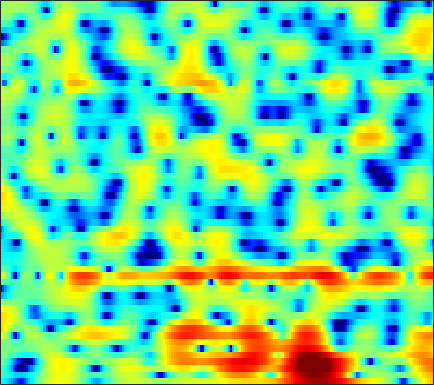

Values plotted in this chart, from the file beside it:
-4.4538, -4.7428, -5.2547, -5.9541, -6.6255, -7.7613, -9.2213, -10.504, -12.238, -13.194, -12.368, -10.841, -8.5379, -6.4095, -4.9944, -3.3481, -1.9493, -1.0359, 0.02772, 0.93748, 1.7147, 2.2182, 2.7824, 3.2383
-2.03, -2.475, -3.111, -3.785, -4.299, -4.962, -5.558, -5.929, -6.271, -6.405, -6.307, -6.068, -5.554, -4.852, -4.232, -3.326, -2.378, -1.662, -0.7362, 0.1389, 0.9421, 1.489, 2.136, 2.683
-1.247, -2.145, -3.514, -5.11, -6.502, -8.692, -11.4, -13.96, -18.65, -25.29, -22.38, -17.89, -13.77, -10.78, -8.919, -6.765, -4.877, -3.6, -2.059, -0.6842, 0.5243, 1.331, 2.271, 3.059
-0.2139, -0.9788, -2.175, -3.608, -4.84, -6.687, -8.737, -10.39, -12.7, -15.11, -18.03, -21.14, -26.37, -20.97, -15.99, -11.25, -7.753, -5.632, -3.273, -1.35, 0.2272, 1.22, 2.319, 3.183
0.03463, -0.08303, -0.3827, -0.8166, -1.208, -1.783, -2.389, -2.861, -3.465, -4.008, -4.444, -4.646, -4.692, -4.394, -3.949, -3.126, -2.148, -1.377, -0.3689, 0.5625, 1.369, 1.88, 2.419, 2.78
-0.3869, -0.2736, -0.2314, -0.2866, -0.3687, -0.5126, -0.6751, -0.799, -0.9256, -0.9806, -0.9557, -0.884, -0.7405, -0.5408, -0.3571, -0.07577, 0.2298, 0.4678, 0.7813, 1.068, 1.295, 1.416, 1.494, 1.456
0.7579, 0.5058, 0.06012, -0.4958, -0.9519, -1.507, -1.884, -2.006, -1.925, -1.622, -1.199, -0.8417, -0.3882, 0.01334, 0.2672, 0.5271, 0.7137, 0.8071, 0.8722, 0.8834, 0.8554, 0.8204, 0.767, 0.694
3.933, 3.139, 1.671, -0.4095, -2.535, -6.6, -13.11, -14.81, -8.38, -4.272, -1.789, -0.5327, 0.6098, 1.315, 1.619, 1.758, 1.642, 1.403, 0.8895, 0.2184, -0.5237, -1.051, -1.548, -1.662
5.857, 5.26, 4.264, 3.09, 2.111, 0.8176, -0.1608, -0.5102, -0.4321, -0.009316, 0.4711, 0.7617, 0.989, 1.002, 0.858, 0.4328, -0.2794, -1.039, -2.425, -4.388, -7.296, -10.62, -19.29, -22.47
5.714, 5.406, 4.902, 4.31, 3.819, 3.149, 2.508, 2.039, 1.409, 0.7601, 0.09654, -0.412, -1.118, -1.862, -2.434, -3.175, -3.884, -4.39, -5.057, -5.789, -6.582, -7.17, -7.706, -7.809
5.642, 5.439, 5.076, 4.627, 4.24, 3.644, 2.937, 2.312, 1.351, 0.2053, -1.153, -2.368, -4.287, -6.584, -8.416, -10.33, -10.52, -9.587, -7.995, -6.63, -5.58, -4.995, -4.425, -4.016
4.053, 3.93, 3.724, 3.454, 3.207, 2.778, 2.218, 1.711, 0.9078, -0.1041, -1.404, -2.604, -4.534, -6.892, -8.884, -11.08, -10.81, -9.248, -6.976, -5.131, -3.664, -2.772, -1.839, -1.156
-0.02909, -0.02433, 0.06043, 0.1698, 0.234, 0.2633, 0.2167, 0.1177, -0.1257, -0.4974, -0.9685, -1.357, -1.899, -2.417, -2.733, -2.945, -2.896, -2.686, -2.234, -1.641, -1.013, -0.5533, 0.03875, 0.5802
-7.425, -6.792, -5.511, -4.259, -3.466, -2.601, -1.944, -1.599, -1.319, -1.152, -1.056, -1.029, -1.05, -1.071, -1.061, -0.9887, -0.8584, -0.7109, -0.4457, -0.1028, 0.2823, 0.5682, 0.9566, 1.352
-14.9, -11.34, -7.976, -5.835, -4.696, -3.568, -2.783, -2.337, -1.847, -1.439, -1.139, -0.9964, -0.8814, -0.8071, -0.7702, -0.7197, -0.614, -0.4665, -0.181, 0.1843, 0.5935, 0.9088, 1.274, 1.578
-1.366, -1.691, -1.956, -2.178, -2.352, -2.612, -2.734, -2.56, -1.933, -1.188, -0.5908, -0.2922, -0.1508, -0.4052, -0.8337, -1.604, -2.209, -2.255, -1.552, -0.3524, 0.8225, 1.54, 2.159, 2.316
3.169, 2.437, 1.18, -0.6245, -2.624, -6.792, -14.59, -14.93, -6.765, -2.745, -0.5235, 0.4301, 0.8922, 0.3791, -0.6785, -3.363, -8.912, -14.43, -6.779, -1.432, 1.605, 2.949, 3.881, 3.975
-0.9699, -1.219, -1.823, -2.755, -3.597, -4.665, -5.458, -5.458, -4.558, -3.417, -2.297, -1.608, -1.071, -0.8731, -0.8771, -1.022, -1.141, -0.9965, -0.4379, 0.3458, 1.232, 1.795, 2.27, 2.471
-3.914, -3.692, -3.615, -3.65, -3.706, -3.789, -3.733, -3.553, -3.241, -2.787, -2.22, -1.81, -1.312, -0.8299, -0.5198, -0.1558, 0.2191, 0.4932, 0.8601, 1.249, 1.575, 1.784, 2.021, 2.15
-4.677, -4.599, -4.579, -4.597, -4.638, -4.669, -4.528, -4.331, -3.953, -3.35, -2.644, -2.111, -1.353, -0.6349, -0.159, 0.4103, 0.9086, 1.216, 1.553, 1.838, 2.04, 2.138, 2.23, 2.256
-4.73, -4.966, -5.377, -5.981, -6.527, -7.257, -7.825, -7.886, -7.133, -5.693, -4.084, -2.905, -1.474, -0.321, 0.404, 1.189, 1.745, 2.051, 2.324, 2.438, 2.471, 2.448, 2.346, 2.228
-4.97, -5.132, -5.568, -6.492, -7.606, -10.17, -15.66, -27.74, -16.08, -8.559, -4.56, -2.42, -0.3349, 1.128, 1.941, 2.695, 3.11, 3.241, 3.206, 2.934, 2.501, 2.121, 1.576, 1.114
-7.532, -6.359, -5.159, -4.391, -4.154, -4.122, -4.031, -3.813, -2.865, -1.395, 0.1709, 1.295, 2.502, 3.401, 3.857, 4.15, 4.131, 3.889, 3.249, 2.26, 0.8074, -0.5743, -2.708, -4.837
-9.939, -7.215, -4.611, -2.777, -1.763, -0.6922, 0.1523, 0.7107, 1.459, 2.12, 2.758, 3.156, 3.555, 3.796, 3.83, 3.671, 3.246, 2.729, 1.732, 0.3477, -1.557, -3.437, -6.802, -11.36
-4.057, -3.038, -1.728, -0.5811, 0.1558, 0.9993, 1.638, 2.048, 2.475, 2.758, 2.961, 3.007, 2.973, 2.799, 2.56, 2.127, 1.516, 0.9654, 0.08686, -0.9402, -2.037, -2.943, -4.078, -5.002
0.03146, 0.5576, 1.203, 1.753, 2.098, 2.452, 2.684, 2.792, 2.796, 2.725, 2.519, 2.305, 1.938, 1.428, 0.9829, 0.2869, -0.5037, -1.131, -1.96, -2.774, -3.436, -3.845, -4.238, -4.494
3.056, 3.302, 3.527, 3.633, 3.636, 3.518, 3.304, 3.045, 2.636, 2.139, 1.556, 1.095, 0.3922, -0.3702, -1.03, -2.068, -3.284, -4.371, -5.869, -7.176, -7.84, -7.627, -6.878, -5.992
5.145, 5.146, 5.005, 4.706, 4.369, 3.782, 3.012, 2.337, 1.339, 0.2223, -0.8227, -1.566, -2.368, -3.013, -3.51, -4.345, -5.697, -7.191, -10.44, -16.74, -30.05, -16.08, -9.933, -6.727
5.819, 5.58, 5.105, 4.436, 3.799, 2.772, 1.454, 0.2891, -1.704, -4.175, -7.211, -9.377, -9.972, -8.334, -6.953, -5.701, -5.188, -5.116, -5.485, -5.773, -5.69, -5.064, -3.932, -2.643
4.646, 4.15, 3.331, 2.359, 1.55, 0.3591, -0.9521, -2.102, -3.889, -6.214, -9.197, -11.46, -11.72, -8.887, -6.761, -4.663, -3.217, -2.464, -1.733, -1.197, -0.72, -0.3909, 0.0633, 0.4947
2.617, 1.758, 0.3615, -1.222, -2.447, -3.846, -4.686, -4.928, -4.85, -4.733, -4.476, -4.221, -3.591, -2.805, -2.064, -1.122, -0.2484, 0.2597, 0.8461, 1.23, 1.503, 1.599, 1.677, 1.647
1.093, -0.08144, -2.185, -5.266, -8.63, -16.5, -17.8, -11.43, -7.011, -4.331, -2.555, -1.512, -0.3883, 0.5643, 1.158, 1.849, 2.384, 2.697, 2.931, 3.007, 2.86, 2.644, 2.15, 1.485
-0.0159, -0.7355, -1.943, -3.456, -4.633, -5.902, -5.994, -5.211, -3.684, -2.077, -0.714, 0.1981, 1.187, 2.059, 2.56, 3.109, 3.459, 3.637, 3.652, 3.474, 3.013, 2.497, 1.45, -0.01194
-1.892, -1.801, -1.838, -1.983, -2.123, -2.207, -2.12, -1.867, -1.427, -0.7857, -0.1058, 0.4524, 1.148, 1.79, 2.209, 2.663, 2.967, 3.075, 3.067, 2.833, 2.379, 1.855, 0.9163, -0.3583
-3.53, -2.825, -2.244, -1.937, -1.85, -1.827, -1.871, -1.913, -1.844, -1.639, -1.173, -0.7386, -0.006225, 0.6969, 1.221, 1.791, 2.222, 2.389, 2.478, 2.351, 2.069, 1.741, 1.224, 0.5912
-2.796, -2.107, -1.537, -1.373, -1.471, -1.95, -2.758, -3.581, -4.66, -5.35, -4.904, -3.942, -2.261, -0.6794, 0.3094, 1.316, 1.969, 2.272, 2.382, 2.272, 1.956, 1.673, 1.256, 0.9337
-0.4238, 0.04257, 0.3849, 0.3252, -0.02491, -0.9694, -2.626, -4.474, -8.726, -18.52, -14.87, -8.3, -3.671, -0.8575, 0.5574, 1.85, 2.544, 2.766, 2.628, 2.057, 1.062, 0.1332, -1.104, -1.708
0.1656, 0.7132, 1.109, 1.164, 0.9506, 0.3778, -0.4865, -1.315, -2.316, -2.987, -2.775, -2.074, -0.8423, 0.4855, 1.294, 2.123, 2.572, 2.571, 2.17, 1.088, -0.8412, -3.178, -8.733, -26.67
-1.086, -0.4188, 0.1005, 0.2466, 0.1614, -0.1924, -0.7322, -1.192, -1.754, -2.059, -2.099, -1.822, -1.232, -0.455, 0.1601, 0.8619, 1.368, 1.55, 1.5, 1.081, 0.343, -0.3688, -1.275, -1.649
-1.397, -0.8842, -0.5369, -0.5854, -0.8458, -1.523, -2.557, -3.514, -5.065, -6.434, -7.119, -6.68, -5.211, -3.515, -2.273, -0.9297, 0.1106, 0.7185, 1.252, 1.568, 1.714, 1.739, 1.764, 1.813
-0.5989, -0.3828, -0.3517, -0.6542, -1.131, -2.13, -3.651, -5.263, -8.346, -13.74, -25.43, -17.14, -9.901, -6.095, -4.096, -2.158, -0.7473, 0.07683, 0.9106, 1.548, 1.999, 2.25, 2.51, 2.662
0.4631, 0.4902, 0.339, -0.02053, -0.4473, -1.236, -2.252, -3.171, -4.481, -5.624, -6.231, -6.098, -5.241, -4.08, -3.182, -2.061, -1.076, -0.4394, 0.3048, 0.8974, 1.375, 1.667, 1.952, 2.161
1.593, 1.5, 1.285, 0.9731, 0.6868, 0.2176, -0.3418, -0.7753, -1.405, -1.971, -2.372, -2.605, -2.726, -2.64, -2.496, -2.142, -1.665, -1.25, -0.6815, -0.1558, 0.2939, 0.5554, 0.7998, 0.9724
2.649, 2.398, 2.132, 1.92, 1.777, 1.586, 1.319, 1.049, 0.6083, 0.006018, -0.7184, -1.323, -2.243, -3.126, -3.636, -3.908, -3.554, -2.99, -2.078, -1.229, -0.643, -0.4049, -0.3236, -0.5095
2.434, 1.776, 1.454, 1.726, 2.102, 2.582, 2.878, 2.889, 2.652, 2.071, 1.027, -0.06698, -2.108, -5.243, -8.737, -14.11, -9.96, -6.17, -2.934, -1.055, -0.1111, 0.06865, -0.3984, -1.801
-4.31, -10.09, -9.697, -3.608, -1.018, 1.057, 2.178, 2.596, 2.655, 2.303, 1.57, 0.7254, -0.7463, -2.544, -3.975, -5.01, -4.215, -2.797, -1.012, 0.3408, 1.077, 1.209, 0.776, -0.3384
-2.174, -3.469, -3.856, -2.93, -2.013, -1.047, -0.4971, -0.3291, -0.4225, -0.8005, -1.296, -1.677, -2.16, -2.498, -2.534, -2.367, -1.877, -1.389, -0.6437, 0.03985, 0.5462, 0.7878, 0.9325, 0.9336
0.6671, 0.183, -0.3116, -0.6319, -0.8091, -1.108, -1.558, -2.068, -2.922, -3.999, -5.141, -5.782, -6.006, -5.479, -4.739, -3.595, -2.47, -1.703, -0.7964, -0.0894, 0.4683, 0.7966, 1.146, 1.407
1.808, 1.51, 1.081, 0.6185, 0.213, -0.4635, -1.386, -2.335, -4.035, -6.516, -10.54, -15.82, -19.57, -11.35, -7.747, -4.621, -2.553, -1.417, -0.3081, 0.418, 0.8829, 1.095, 1.263, 1.351
1.684, 1.519, 1.312, 1.058, 0.8077, 0.3824, -0.2276, -0.8351, -1.957, -3.379, -4.977, -5.92, -6.098, -4.824, -3.475, -1.722, -0.3139, 0.4419, 1.114, 1.446, 1.406, 1.144, 0.5162, -0.2636
-0.9949, -1.054, -0.9201, -0.6323, -0.3776, -0.09677, 0.06205, 0.1018, 0.05691, -0.07179, -0.1682, -0.1227, 0.1142, 0.5648, 0.9754, 1.582, 2.101, 2.372, 2.508, 2.316, 1.696, 0.881, -0.8478, -3.696
-9.066, -9.289, -7.777, -5.658, -4.27, -2.878, -1.879, -1.337, -0.7351, -0.2463, 0.2058, 0.522, 0.9903, 1.484, 1.849, 2.269, 2.576, 2.733, 2.756, 2.506, 1.979, 1.365, 0.2393, -1.196
-15.75, -16.75, -12.31, -8.72, -6.966, -5.356, -4.344, -3.82, -3.27, -2.693, -2.027, -1.481, -0.6933, 0.0943, 0.6603, 1.288, 1.783, 2.037, 2.236, 2.279, 2.173, 2.017, 1.736, 1.433
-5.924, -6.119, -6.056, -5.748, -5.609, -5.638, -6.033, -6.511, -7.25, -7.438, -6.522, -5.254, -3.486, -1.926, -0.9599, 0.07007, 0.8227, 1.206, 1.572, 1.827, 1.986, 2.08, 2.195, 2.319
-1.77, -1.907, -2.151, -2.584, -3.069, -4.162, -5.964, -8.126, -13.16, -31.29, -14.4, -9.085, -5.136, -2.736, -1.547, -0.4463, 0.1757, 0.4548, 0.6205, 0.6725, 0.7677, 0.9243, 1.29, 1.813
0.4682, 0.5672, 0.5311, 0.2475, -0.1157, -0.8491, -1.853, -2.735, -3.851, -4.398, -3.969, -3.155, -1.986, -1.029, -0.5657, -0.3208, -0.5078, -0.9054, -1.798, -2.966, -3.885, -3.946, -2.927, -1.252
0.8609, 1.174, 1.382, 1.437, 1.359, 1.188, 0.9387, 0.7441, 0.5027, 0.3448, 0.3094, 0.3151, 0.3195, 0.2149, 0.01975, -0.5555, -1.516, -2.649, -4.87, -8.495, -16.15, -27, -11.32, -5.683
0.3341, 0.5863, 0.8363, 1.045, 1.177, 1.324, 1.435, 1.486, 1.519, 1.501, 1.405, 1.26, 0.9824, 0.547, 0.09355, -0.6791, -1.688, -2.594, -3.943, -5.269, -6.178, -6.255, -5.399, -3.882
